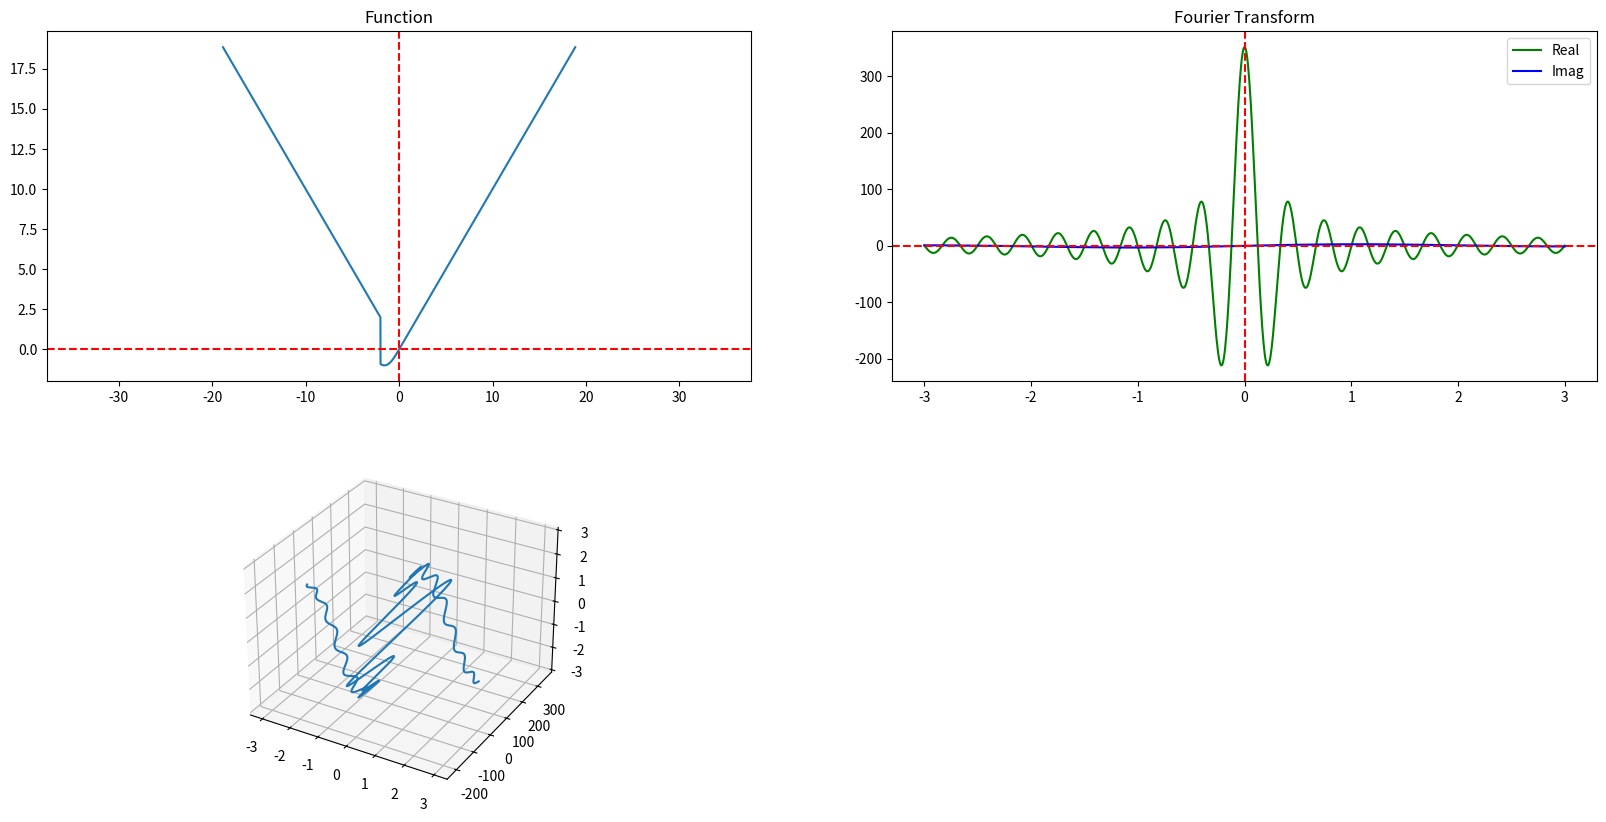

Source code (Python):
'''
Discrete Fourier Transform for any function along with
visualization with matplotlib.
'''

import matplotlib.pyplot as plt
import math
import numpy as np

delta_t = 0.001
function_range = np.arange(-6 * np.pi, 6 * np.pi + delta_t, delta_t)

t = [t for t in function_range]
f = [(-x if (x < -2) else np.sin(x)) if (x < 0) else x for x in function_range]

def get_FT(t, f, w):
    f_cos_wt = 0
    f_sin_wt = 0

    for t_i in range(1, len(t)):
        # F cos(wt) dt
        f_cos_wt += f[t_i] * np.cos(w * t[t_i]) * (t[t_i] - t[t_i - 1])
        # F sin(wt) dt
        f_sin_wt += f[t_i] * np.sin(w * t[t_i]) * (t[t_i] - t[t_i - 1])
    
    return (f_cos_wt, f_sin_wt)

def get_FT_Real(t, f, w):
    return get_FT(t, f, w)[0]

def get_FT_Imag(t, f, w):
    return get_FT(t, f, w)[1]


def generate_FT(t, f, w_start, w_end):
    w = np.linspace(w_start, w_end, 1000)
    DFT_Real = get_FT_Real(t, f, w)
    DFT_Imag = get_FT_Imag(t, f, w)
    return (w, DFT_Real, DFT_Imag)

w, DFT_Real, DFT_Imag = generate_FT(t, f, -3, 3)

plt.rcParams["figure.figsize"] = (20, 10)
fig = plt.figure()
ax = plt.subplot(2, 2, 1)

ax.plot(t, f)
ax.set_xlim(xmin=min(function_range)*2, xmax=max(function_range)*2)
ax.axhline(0, color="red", linestyle="--")
ax.axvline(0, color="red", linestyle="--")
ax.set_title("Function")

ax2 = plt.subplot(2, 2, 2)
ax2.set_title("Fourier Transform")
ax2.plot(w, DFT_Real, color="green", label="Real")
ax2.plot(w, DFT_Imag, color="blue", label="Imag")
ax2.axhline(0, color="red", linestyle="--")
ax2.axvline(0, color="red", linestyle="--")
ax2.legend()

ax3 = plt.subplot(2, 2, 3, projection="3d")
ax3.plot(w, DFT_Real, DFT_Imag)

plt.show()
